3-way image classification set "yolo_dataset" from GitHub (hntnhan1111-ayai/CVio_Shrimp_Disease_Classification_Capstone_SU26); label vocabulary: healthy, WSSV, WSSV background.

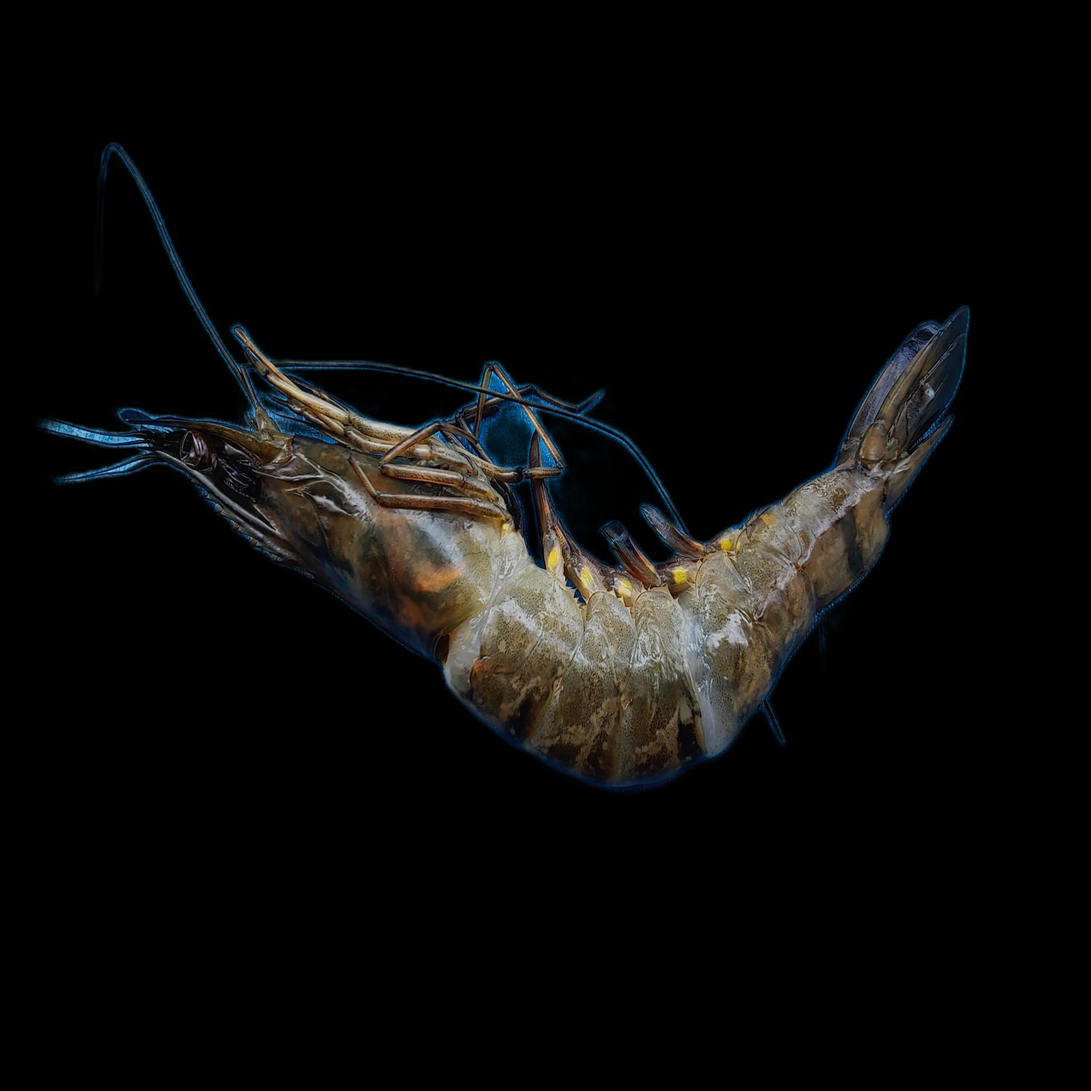
Label: WSSV background

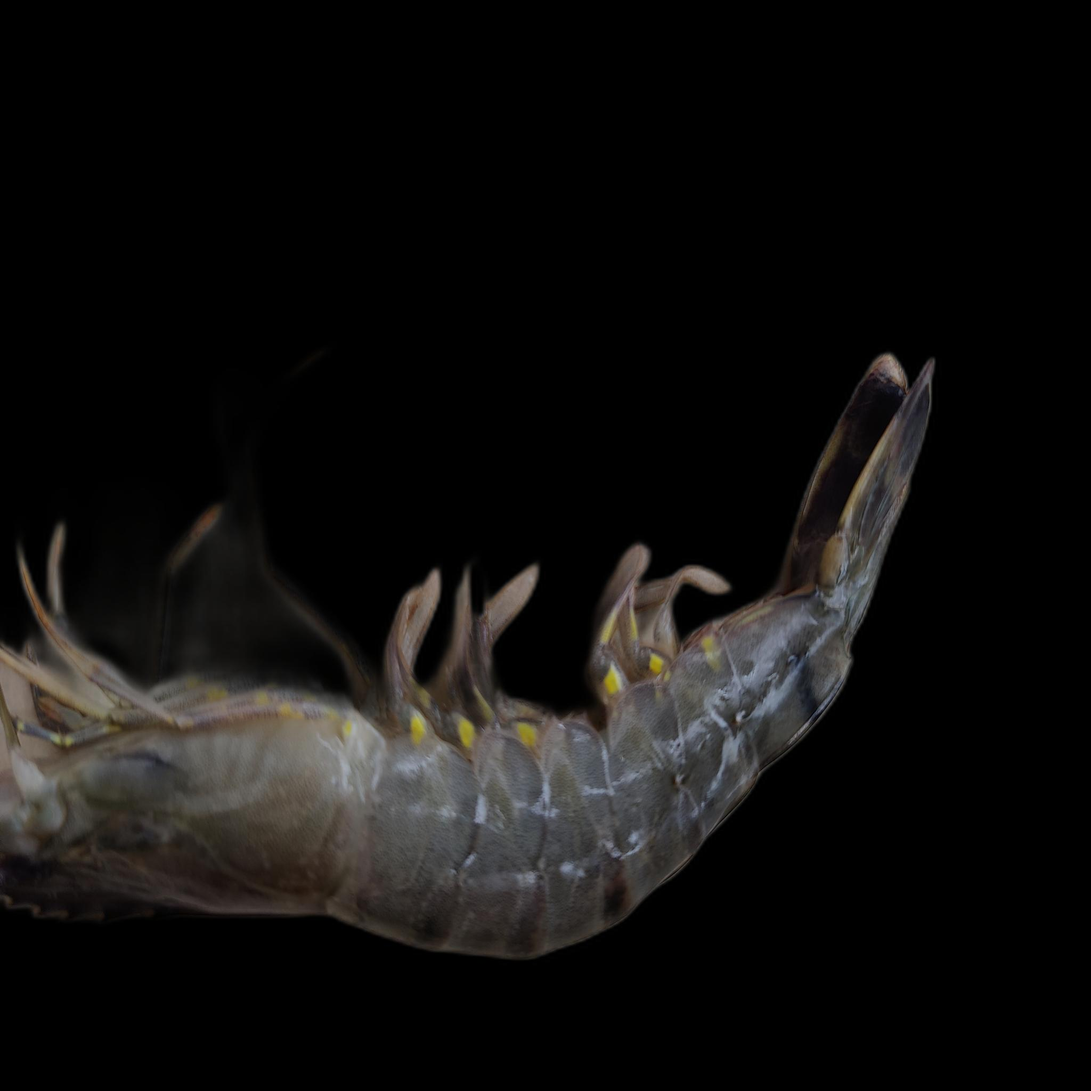
Label: WSSV

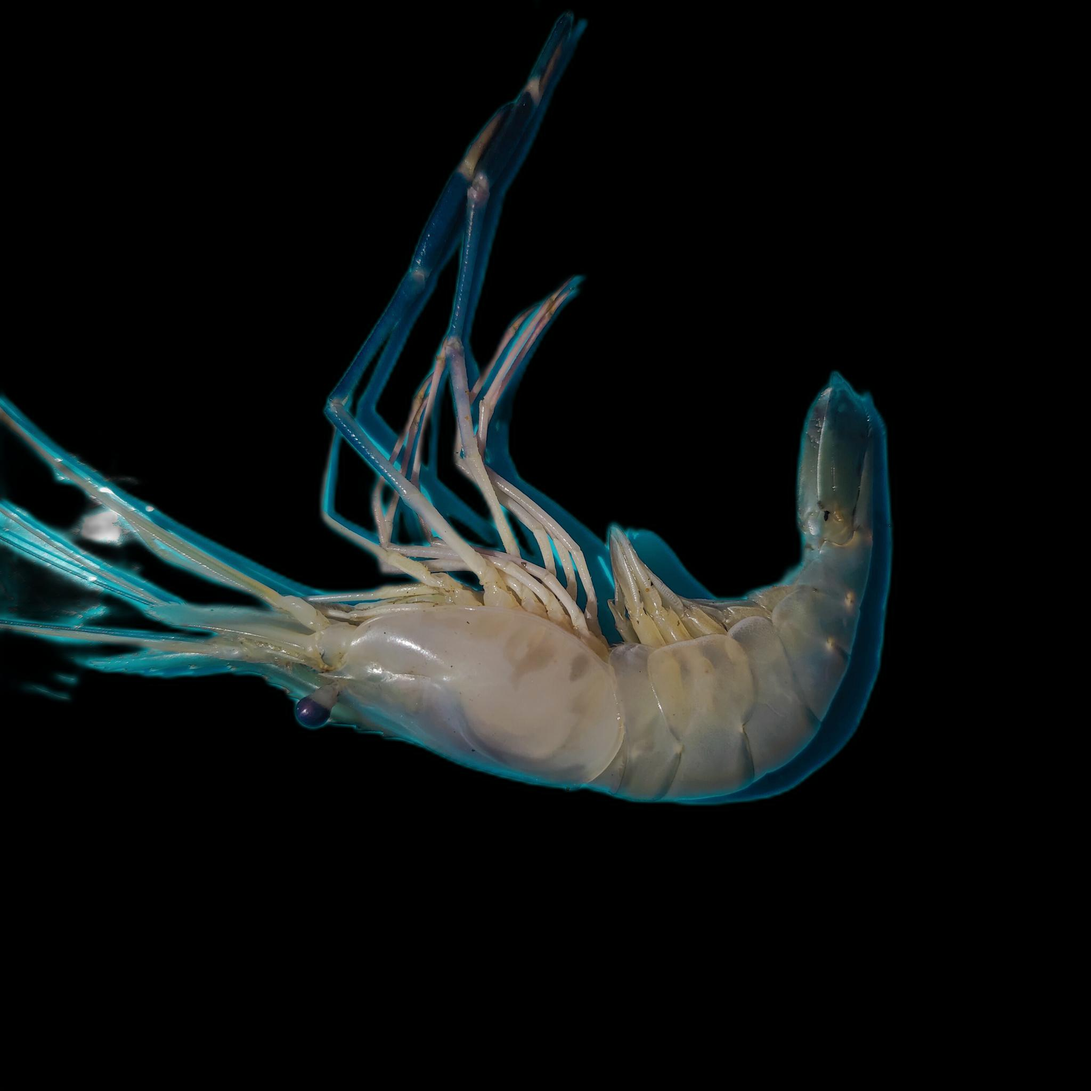
Label: healthy

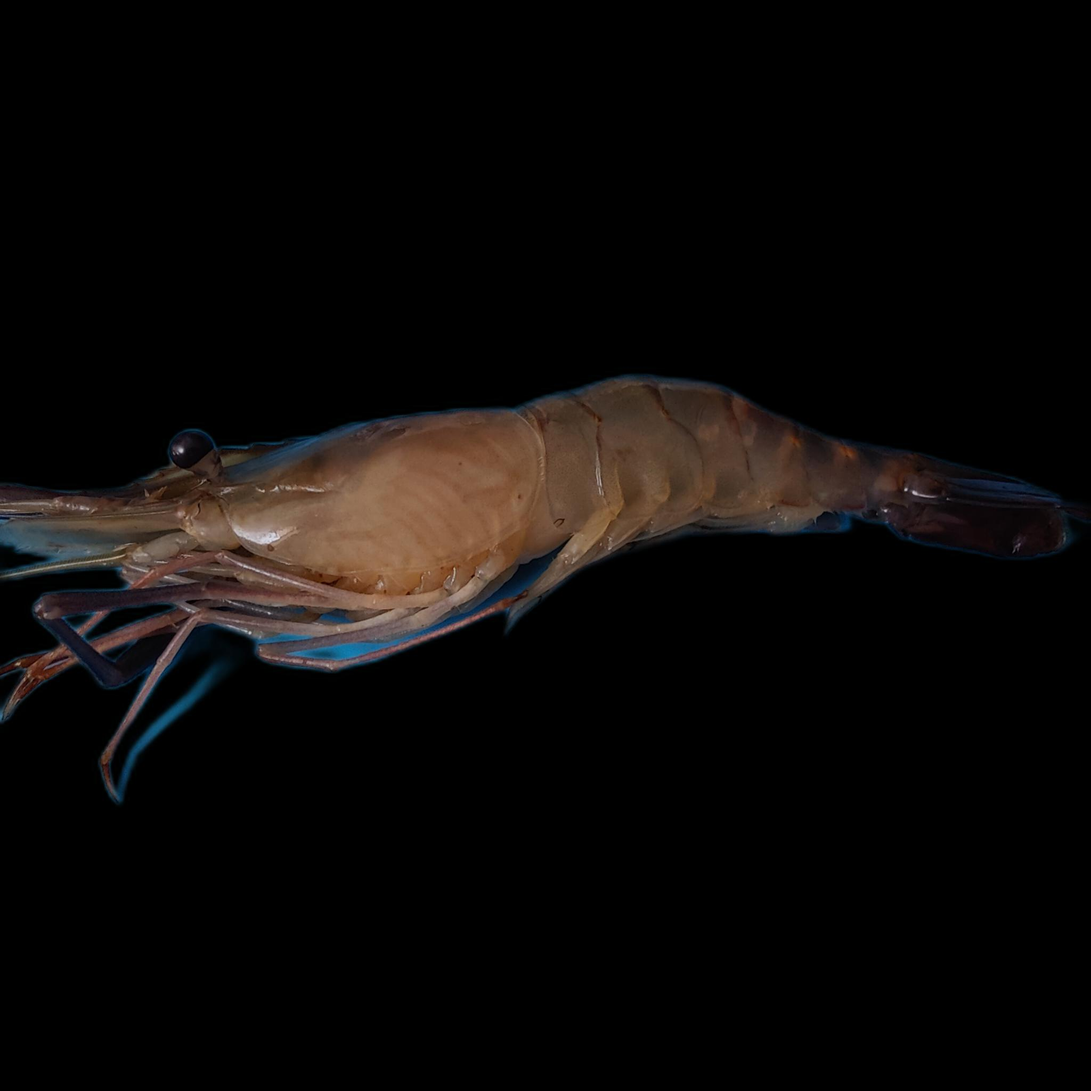
Label: healthy

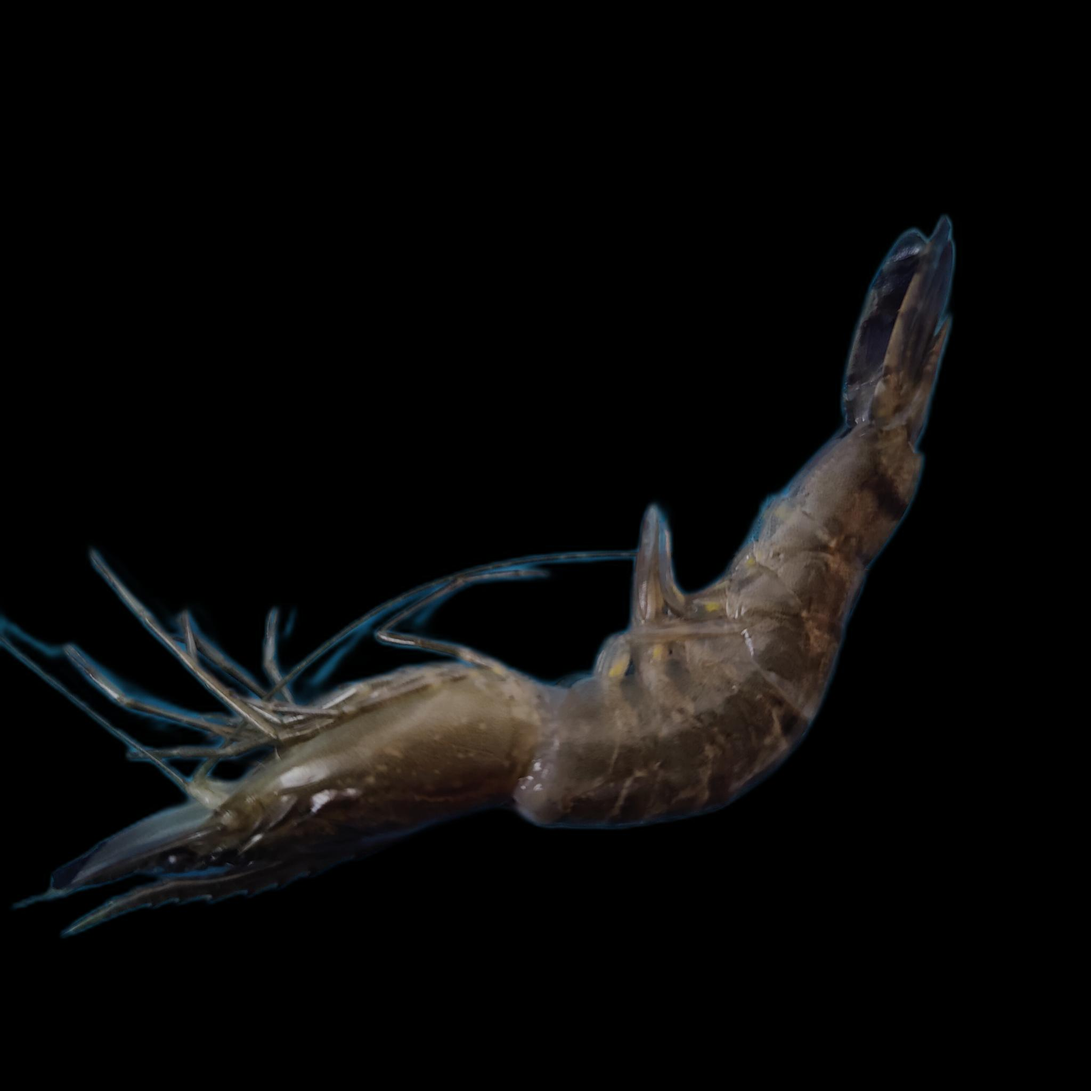
Label: WSSV

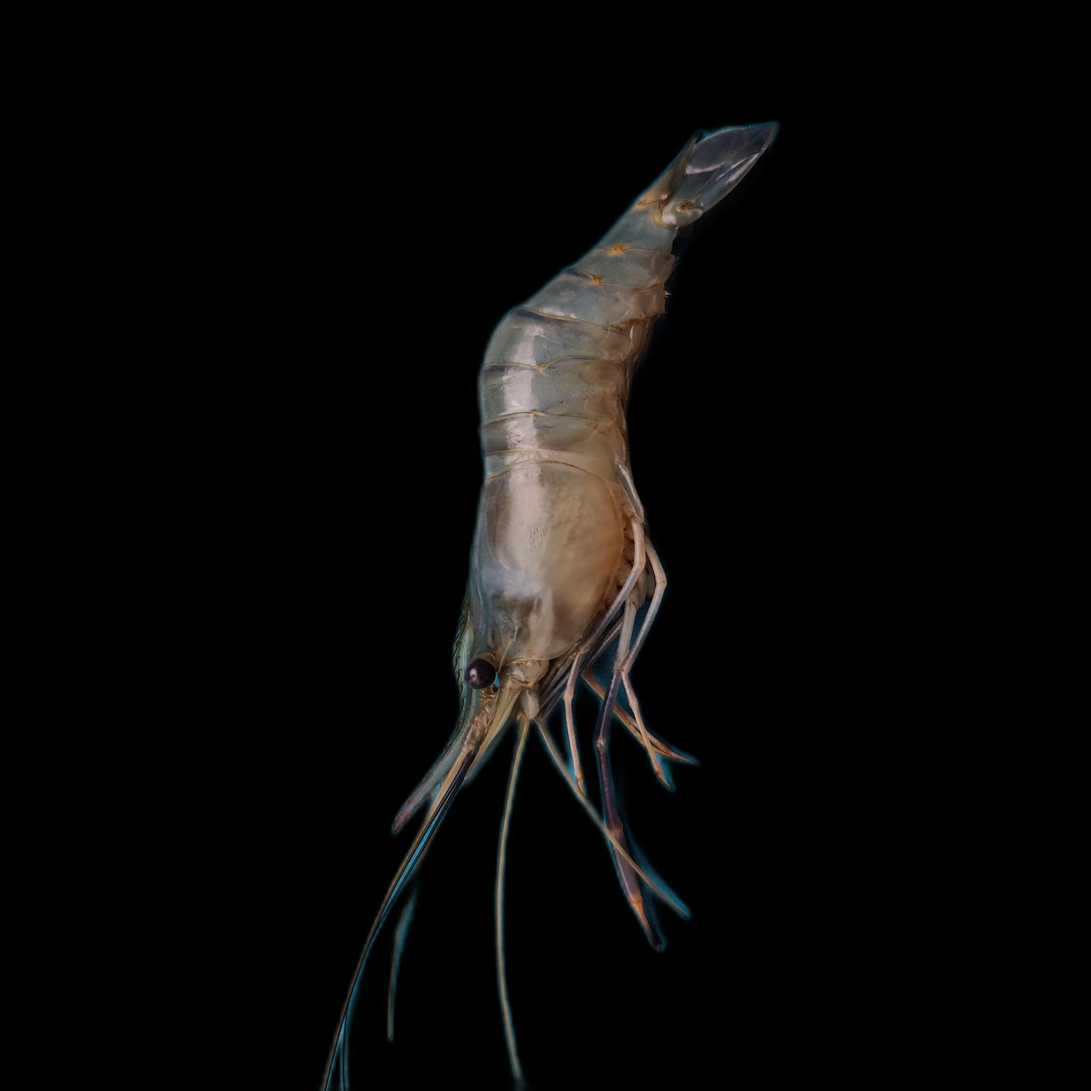
Label: healthy
